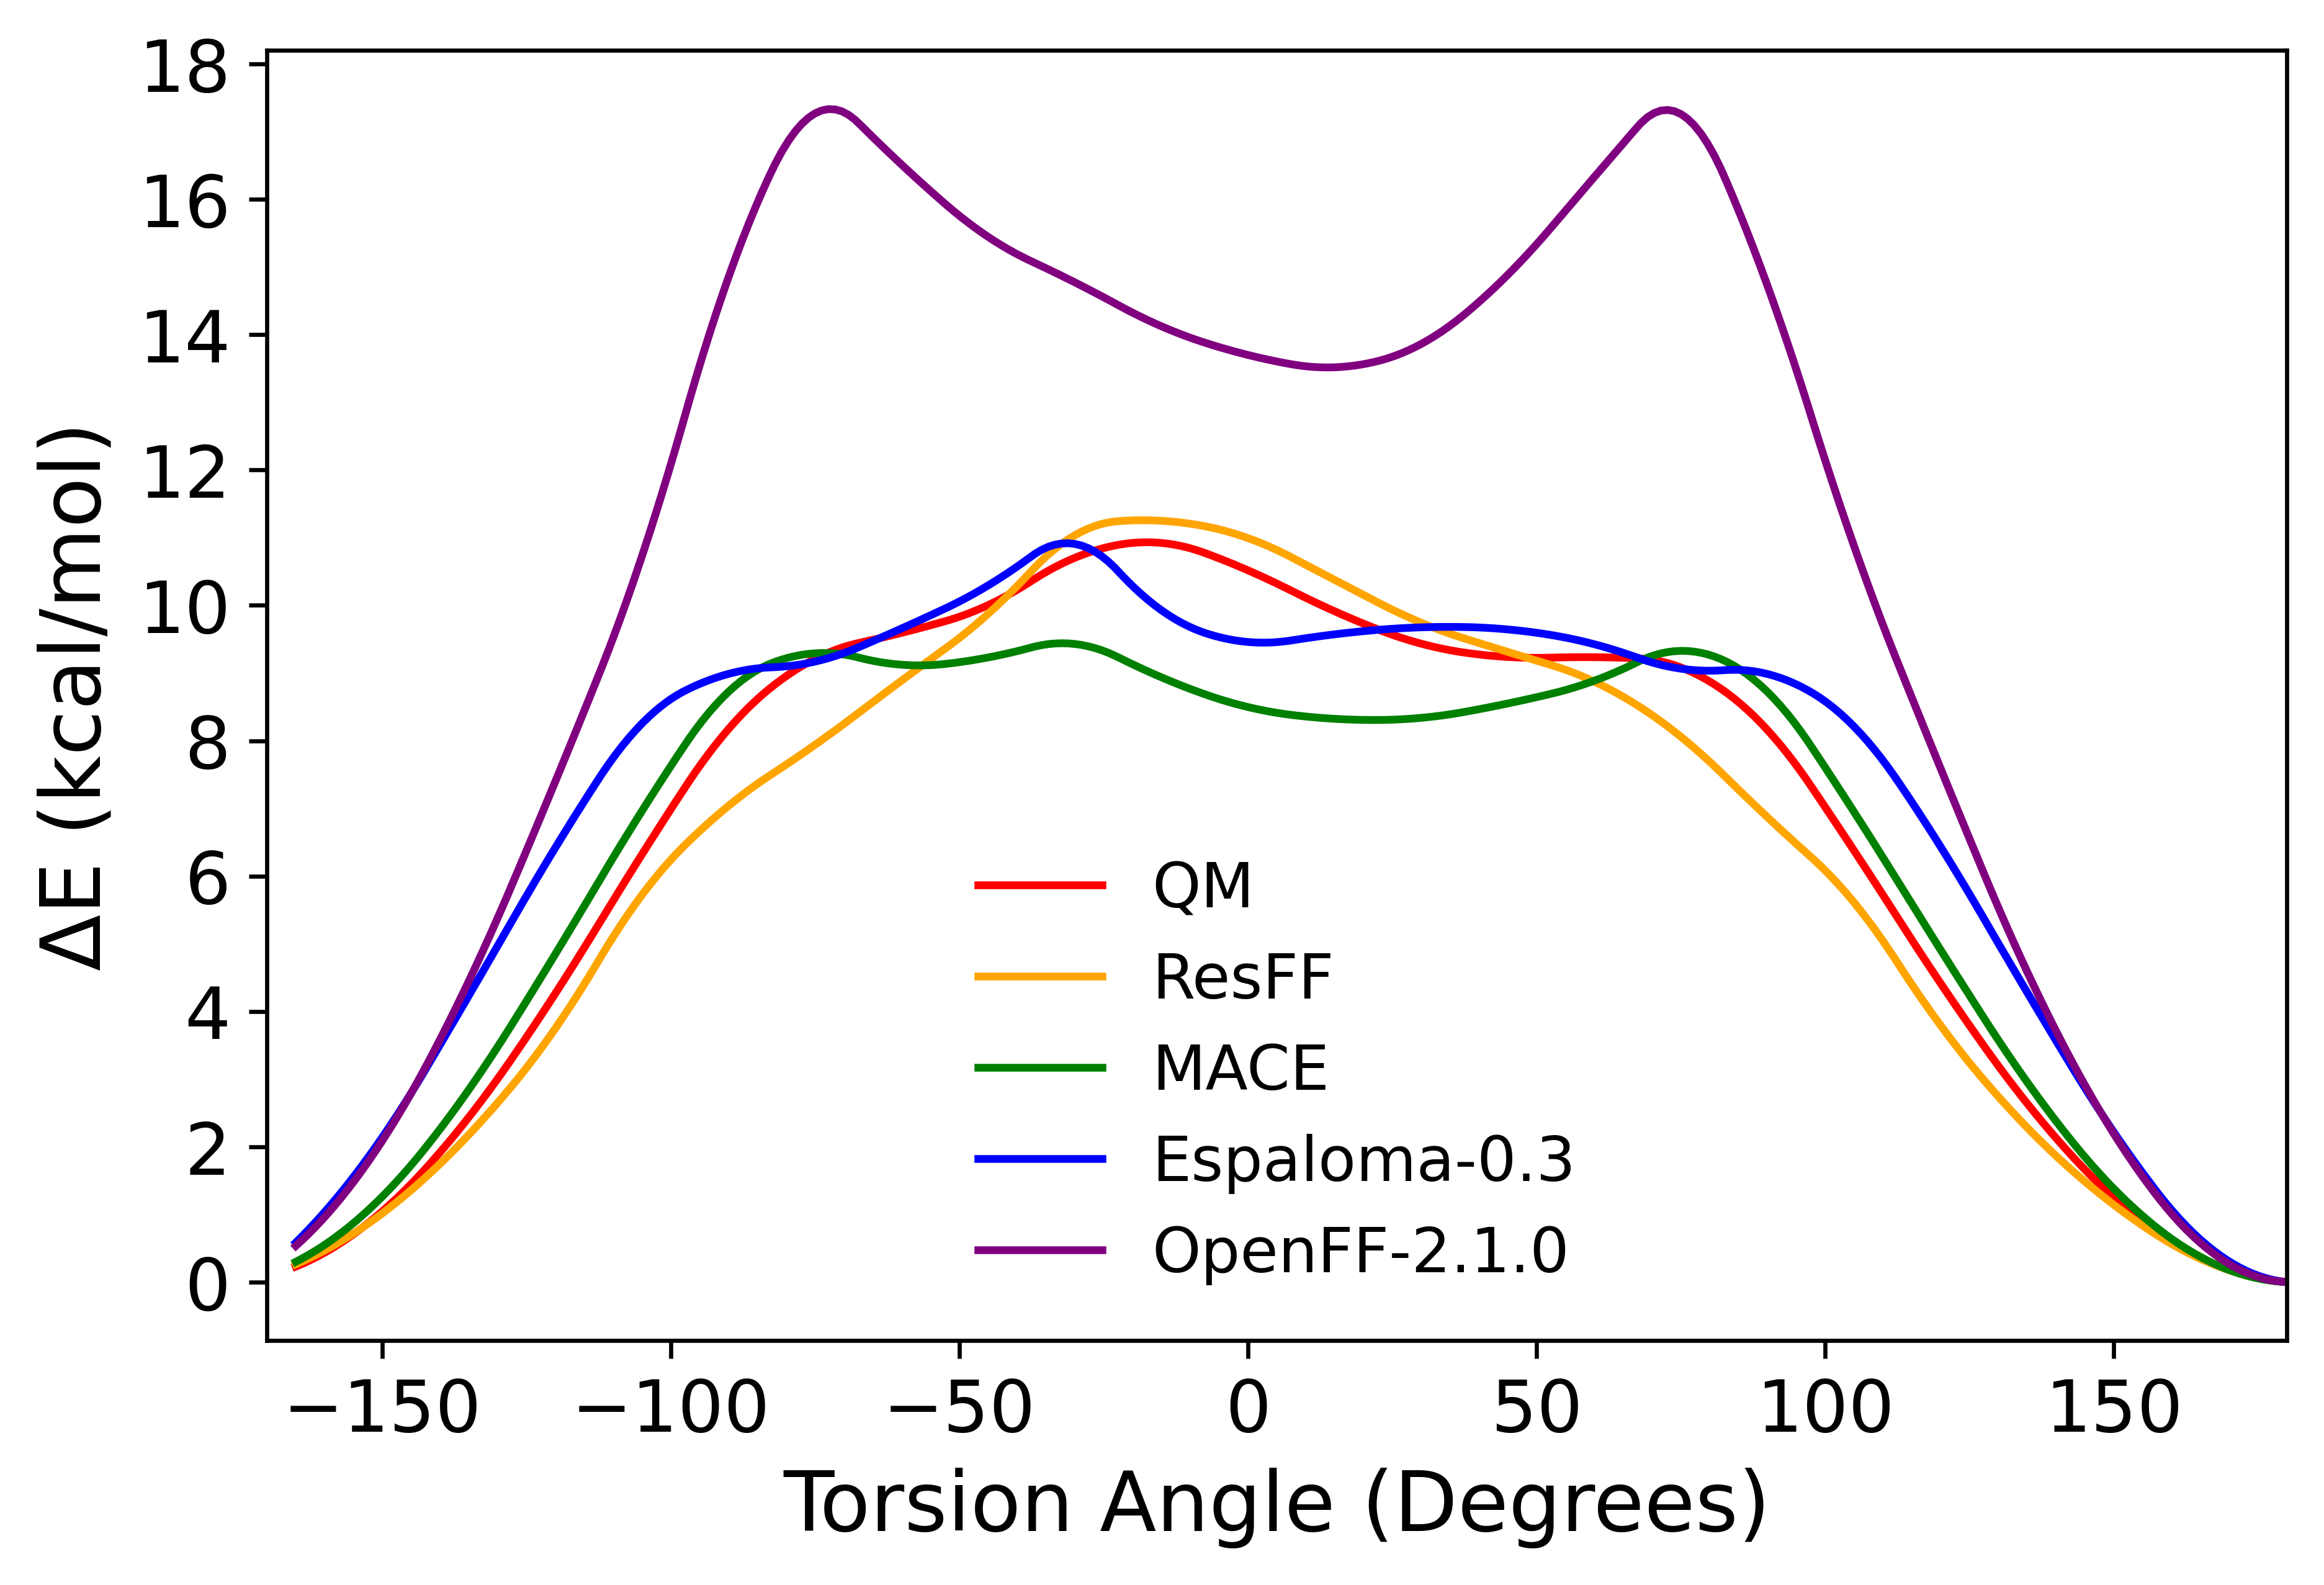

The data file committed next to this chart (first rows):
torsion, resff, qm, mace, esp, openff
-165, 0.2617, 0.2284, 0.2996, 0.584, 48.16
-150, 1.016, 1.046, 1.264, 2.141, 49.71
-135, 2.18, 2.438, 2.846, 4.236, 52.08
-120, 3.752, 4.269, 4.852, 6.424, 55.03
-105, 5.723, 6.323, 6.965, 8.256, 58.36
-90, 7.039, 8.175, 8.725, 8.988, 62.48
-75, 7.941, 9.212, 9.292, 9.17, 64.9
-60, 8.891, 9.595, 9.123, 9.66, 64.14
-45, 9.879, 10.01, 9.231, 10.3, 63.07
-30, 11.04, 10.7, 9.43, 10.91, 62.4
-15, 11.25, 10.92, 8.937, 9.928, 61.75
0, 10.99, 10.52, 8.497, 9.459, 61.33
15, 10.38, 9.913, 8.323, 9.572, 61.14
30, 9.744, 9.434, 8.338, 9.676, 61.49
45, 9.312, 9.238, 8.55, 9.645, 62.51
60, 8.873, 9.234, 8.887, 9.426, 63.96
75, 8.059, 9.083, 9.328, 9.064, 64.89
90, 6.869, 8.158, 8.722, 8.986, 62.35
105, 5.609, 6.377, 6.948, 8.209, 58.5
120, 3.793, 4.415, 4.909, 6.434, 55.22
135, 2.283, 2.64, 2.955, 4.281, 52.21
150, 1.143, 1.25, 1.381, 2.217, 49.82
165, 0.3438, 0.3567, 0.3731, 0.6289, 48.2
180, 0, 0, 0, 0, 47.62
